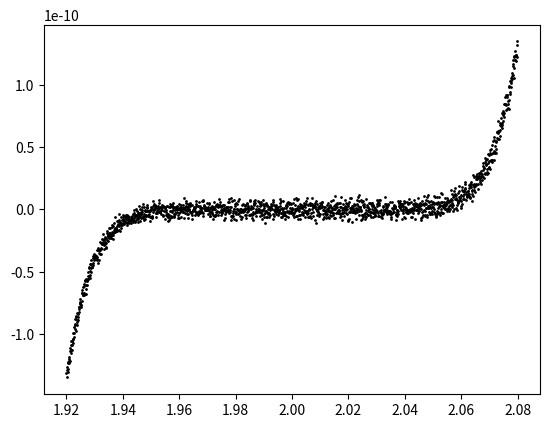

Write Python code to recreate this figure.
import matplotlib.pyplot as plt


VAL = 2
DEGR = 9


def gorner(odds, x):
    p = float(1)
    i = 1
    while i <= DEGR:
        p = p * x + odds[i] * VAL**i
        i = i + 1

    print(x, ': ', p)
    return p


def _main():
    # interval [1.92, 2.08], step = 10**(-4)
    # given (x - 2)**9

    odds = [1, -9, 36, -84, 126, -126, 84, -36, 9, -1]
    step = 10**(-4)
    print(step)
    start = 1.92
    end = 2.08

    p = []
    x = start
    while(x <= end):
        plt.scatter(x, gorner(odds, x), s=1, c='black')
        x = x + step

    plt.plot(p)
    plt.show()


if __name__ == '__main__':
    _main()
